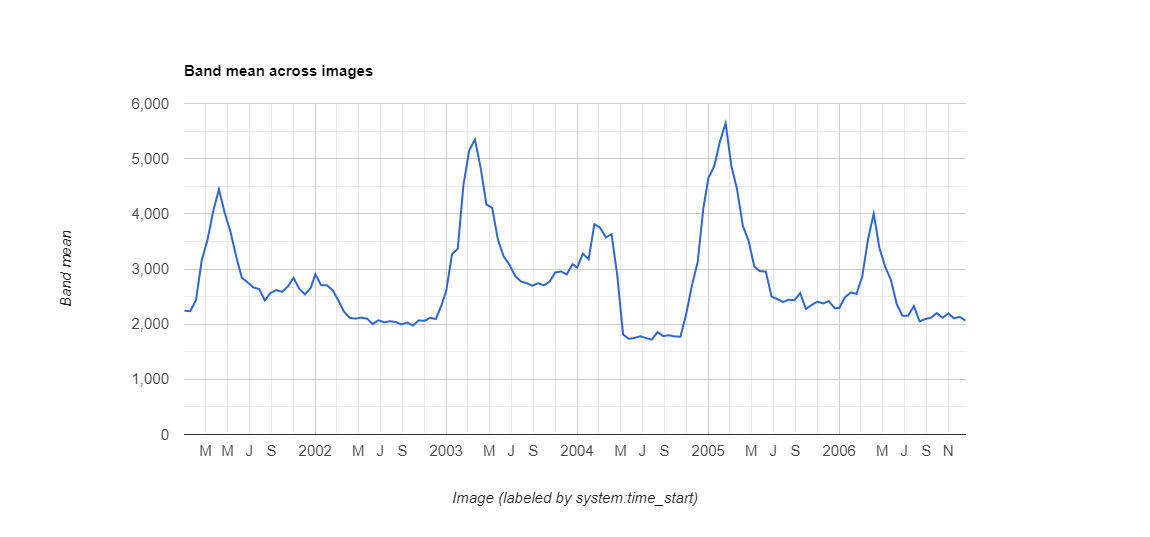

Data behind this chart, as committed beside it:
datetime, NDVI, label1, label2, label3
2001/1/1, 0.2243, 0, 0, 0
2001/1/17, 0.2236, 0, 0, 0
2001/2/2, 0.2433, 0, 0, 0
2001/2/18, 0.3155, 0, 0, 0
2001/3/6, 0.3525, 0, 0, 0
2001/3/22, 0.4047, 0, 0, 0
2001/4/7, 0.4443, 0, 0, 0
2001/4/23, 0.4021, 0, 0, 0
2001/5/9, 0.3682, 0, 0, 0
2001/5/25, 0.3229, 0, 0, 0
2001/6/10, 0.284, 0, 0, 0
2001/6/26, 0.2758, 0, 0, 0
2001/7/12, 0.2666, 0, 0, 0
2001/7/28, 0.2638, 0, 0, 0
2001/8/13, 0.243, 0, 0, 0
2001/8/29, 0.2566, 0, 0, 0
2001/9/14, 0.2618, 0, 0, 0
2001/9/30, 0.2586, 0, 0, 0
2001/10/16, 0.268, 0, 0, 0
2001/11/1, 0.2839, 0, 0, 0
2001/11/17, 0.2642, 0, 0, 0
2001/12/3, 0.254, 0, 0, 0
2001/12/19, 0.2659, 0, 1, 0
2002/1/1, 0.2905, 0, 0, 0
2002/1/17, 0.2704, 0, 0, 0
2002/2/2, 0.2705, 0, 0, 0
2002/2/18, 0.2616, 0, 0, 0
2002/3/6, 0.2431, 0, 0, 0
2002/3/22, 0.2224, 0, 0, 0
2002/4/7, 0.2115, 0, 0, 0
2002/4/23, 0.21, 0, 0, 0
2002/5/9, 0.2119, 0, 0, 0
2002/5/25, 0.21, 0, 0, 0
2002/6/10, 0.2002, 0, 0, 0
2002/6/26, 0.2071, 0, 1, 0
2002/7/12, 0.2034, 0, 0, 0
2002/7/28, 0.2053, 0, 0, 0
2002/8/13, 0.2039, 0, 0, 0
2002/8/29, 0.1995, 0, 0, 0
2002/9/14, 0.2029, 0, 0, 0
2002/9/30, 0.1974, 0, 0, 0
2002/10/16, 0.2069, 0, 0, 0
2002/11/1, 0.206, 0, 0, 0
2002/11/17, 0.2115, 0, 0, 0
2002/12/3, 0.2094, 0, 0, 0
2002/12/19, 0.2349, 0, 0, 0
2003/1/1, 0.2609, 0, 0, 0
2003/1/17, 0.3267, 0, 0, 0
2003/2/2, 0.3367, 0, 0, 0
2003/2/18, 0.4527, 0, 0, 0
2003/3/6, 0.5151, 0, 0, 0
2003/3/22, 0.5348, 0, 0, 0
2003/4/7, 0.483, 0, 0, 0
2003/4/23, 0.4169, 0, 0, 0
2003/5/9, 0.4109, 0, 0, 0
2003/5/25, 0.3532, 0, 0, 0
2003/6/10, 0.3229, 0, 0, 0
2003/6/26, 0.308, 0, 0, 0
2003/7/12, 0.2877, 0, 0, 0
2003/7/28, 0.2775, 0, 0, 0
... 78 more rows
